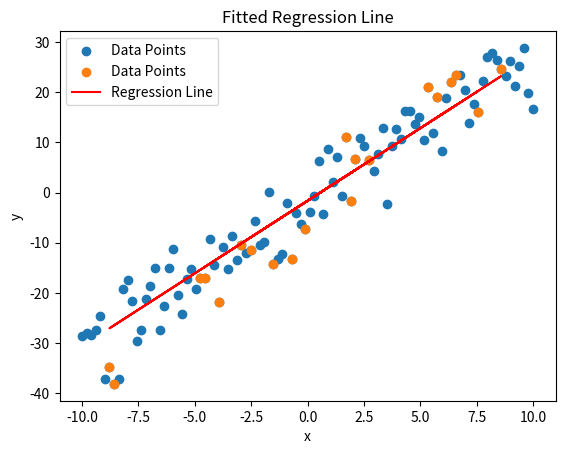

Write the Python code that produced this figure.
import numpy as np
import matplotlib.pyplot as plt


def generate_linear_data(m, b, num_points=100, noise_std=5):
    """
    Generates random data points (x, y) based on the line y = mx + b
    with added Gaussian noise.
    """
    x = np.linspace(-10, 10, num_points)
    noise = np.random.normal(0, noise_std, num_points)
    y = m * x + b + noise
    return x, y


def plot_data(x, y, title="Generated Data"):
    """
    Plots the generated data points.
    """
    plt.scatter(x, y, label='Data Points')
    plt.xlabel("x")
    plt.ylabel("y")
    plt.title(title)
    plt.legend()
    plt.show()


def plot_regression_line(x, y, m, b, title="Regression Line"):
    """
    Plots the dataset along with the regression line.
    """
    plt.scatter(x, y, label='Data Points')
    plt.plot(x, m * x + b, color='red', label='Regression Line')
    plt.xlabel("x")
    plt.ylabel("y")
    plt.title(title)
    plt.legend()
    plt.show()


def solve_linear_regression(X_train, y_train):
    """
    Computes the linear regression coefficients using the
    closed-form, mathematical solution.
    Students must complete this function using only linear algebra.
    """

    X_train = np.hstack((np.ones((X_train.shape[0], 1)),
                         X_train.reshape(-1, 1)))
    print(X_train.shape)

    y_train = y_train.reshape(X_train.shape[0], 1)

    w_reg = np.matmul(
        np.matmul(np.linalg.inv(
            np.dot(X_train.T, X_train)
            ),
                  X_train.T),
        y_train)

    b_hat, m_hat = w_reg

    return m_hat[0], b_hat[0]  # Return slope and intercept


# Example use case (to be replaced by your script
#   when evaluating the students' code)
if __name__ == "__main__":
    # Generate synthetic data
    m_true, b_true = 3, -2
    x_data, y_data = generate_linear_data(m_true, b_true)

    # Split into training and testing sets
    indices = np.random.permutation(len(x_data))
    train_size = int(0.8 * len(x_data))
    train_indices, test_indices = indices[:train_size], indices[train_size:]

    X_train, y_train = x_data[train_indices], y_data[train_indices]
    X_test, y_test = x_data[test_indices], y_data[test_indices]

    # Solve for linear regression parameters
    m_est, b_est = solve_linear_regression(X_train, y_train)

    # Plot the results
    plot_data(x_data, y_data, "Generated Data")
    plot_regression_line(X_test, y_test, m_est, b_est,
                         "Fitted Regression Line")

    # Print results
    print(f"Estimated parameters: m = {m_est:.4f}, b = {b_est:.4f}")
